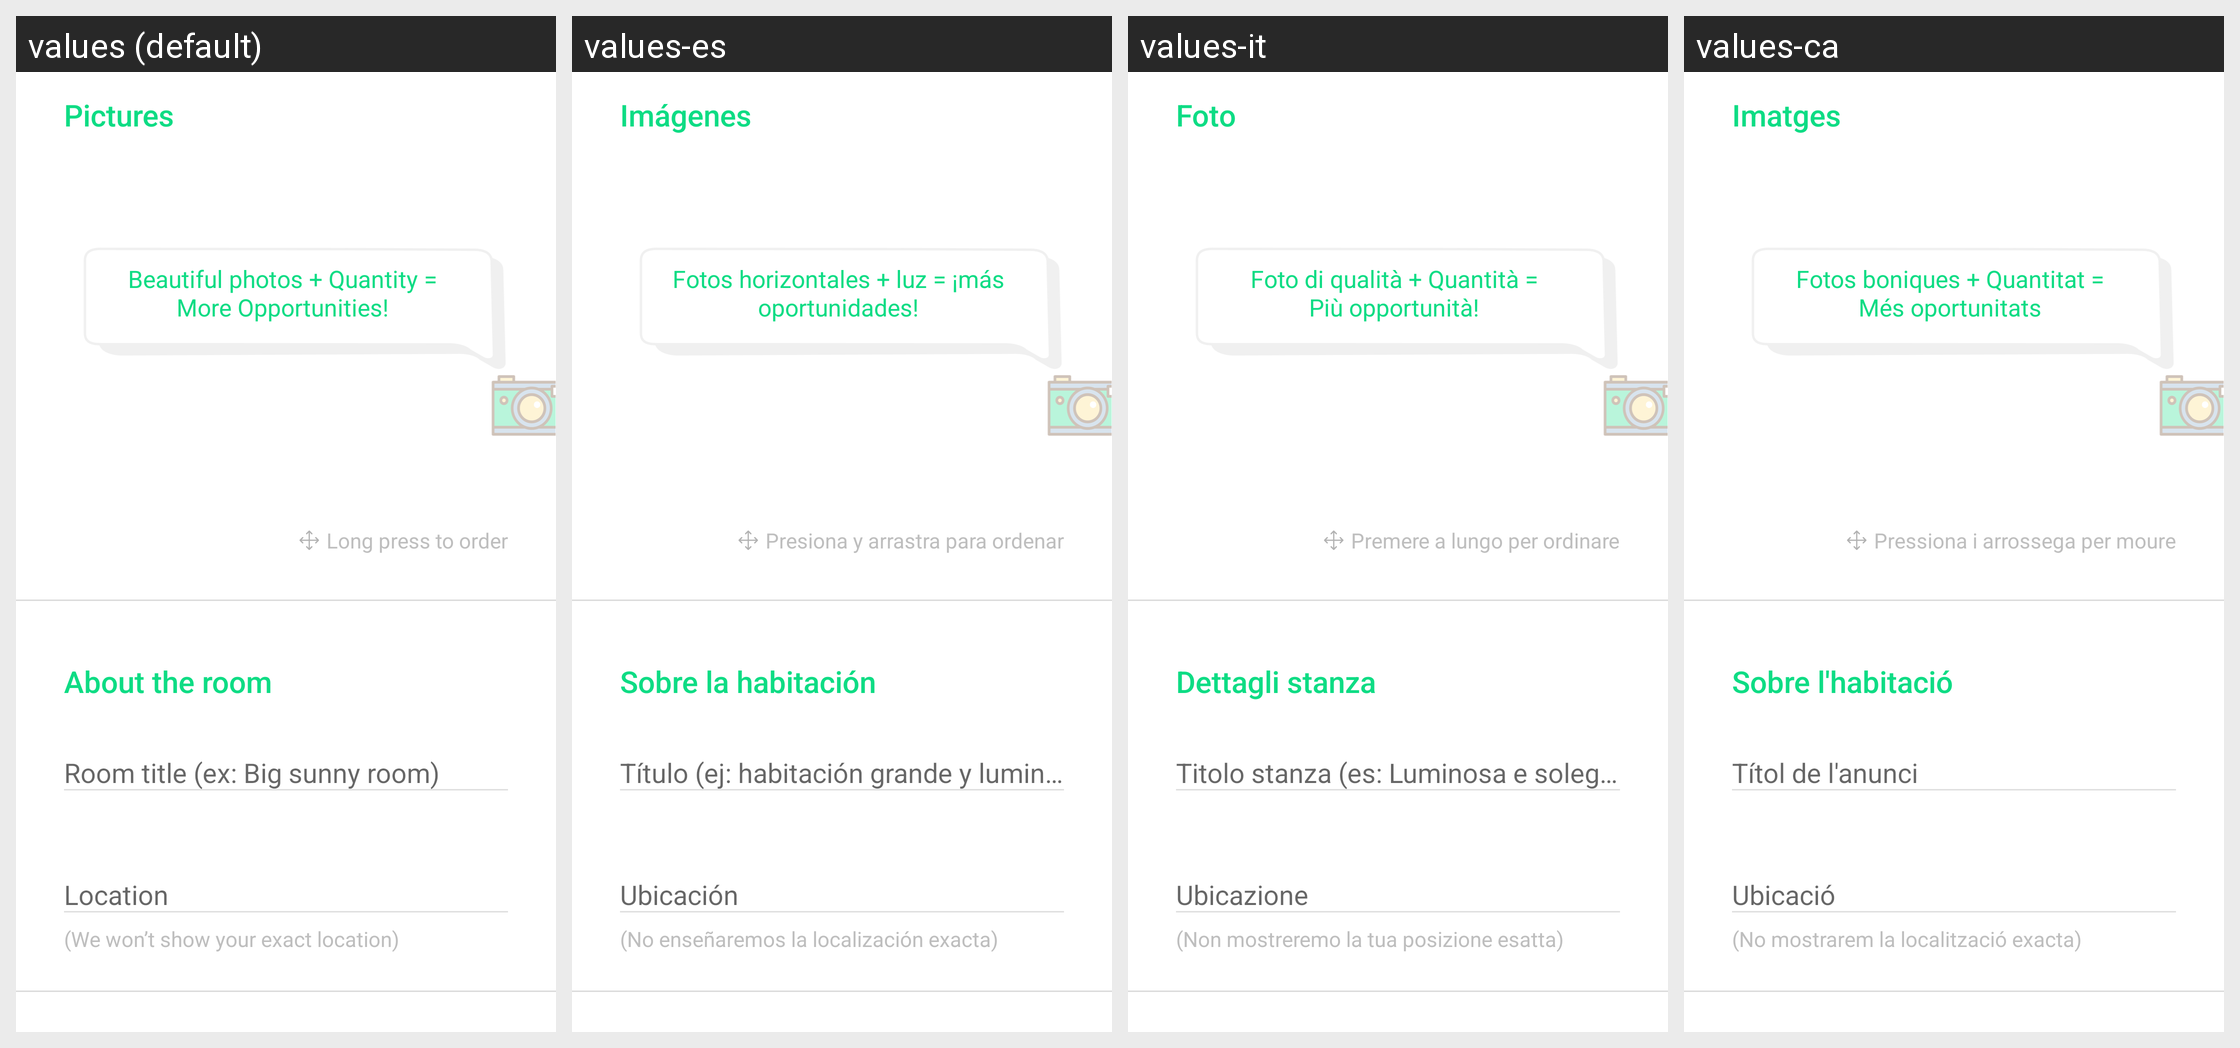

Here is an Android app screen in its default locale and in the app's own translations. Write out the translated-string differences for the strings that appear on this screen.
Android screen res/layout/content_list_room.xml rendered under 4 locales, left to right: values (default), values-es, values-it, values-ca. Device: Nexus 5 (rendered at 1080×1920; each locale shown at half size, 540×960, under a caption strip naming it); theme AppTheme.
Strings drawn on this screen, with the default value and each locale's value (text and hints the layout hard-codes, and strings that could not be matched under every locale, appear in the picture but are not listed):

list_room_pictures
  values: Pictures
  values-es: Imágenes
  values-it: Foto
  values-ca: Imatges

list_room_cover_placeholder
  values: Beautiful photos + Quantity =
      More Opportunities!
  values-es: Fotos horizontales + luz = ¡más oportunidades!
  values-it: Foto di qualità + Quantità =
      Più opportunità!
  values-ca: Fotos boniques + Quantitat =
      Més oportunitats

list_room_long_press_to_order
  values: Long press to order
  values-es: Presiona y arrastra para ordenar
  values-it: Premere a lungo per ordinare
  values-ca: Pressiona i arrossega per moure

list_room_about_the_room
  values: About the room
  values-es: Sobre la habitación
  values-it: Dettagli stanza
  values-ca: Sobre l'habitació

list_room_room_title
  values: Room title (ex: Big sunny room)
  values-es: Título (ej: habitación grande y luminosa)
  values-it: Titolo stanza (es: Luminosa e soleggiata)
  values-ca: Títol de l'anunci

list_room_location
  values: Location
  values-es: Ubicación
  values-it: Ubicazione
  values-ca: Ubicació

edit_profile_location_information
  values: (We won’t show your exact location)
  values-es: (No enseñaremos la localización exacta)
  values-it: (Non mostreremo la tua posizione esatta)
  values-ca: (No mostrarem la localització exacta)
